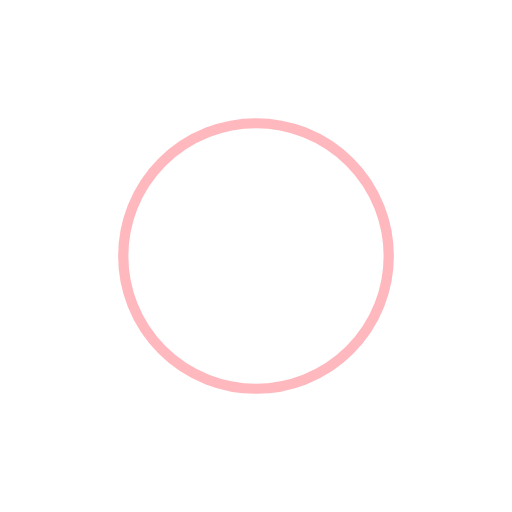
t = 0.00 s
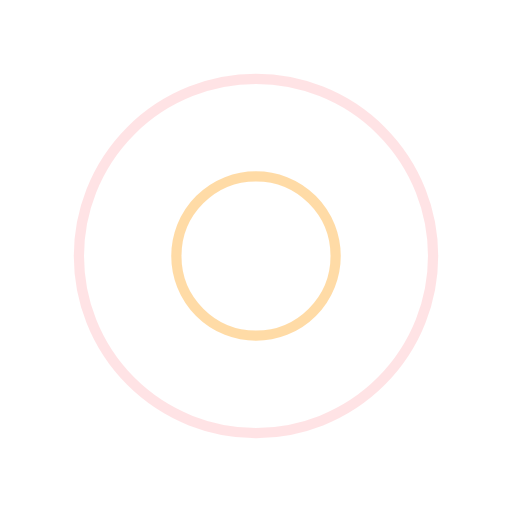
t = 0.23 s
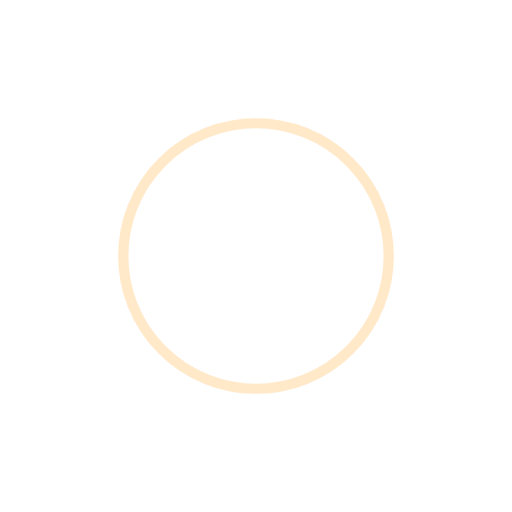
t = 0.45 s
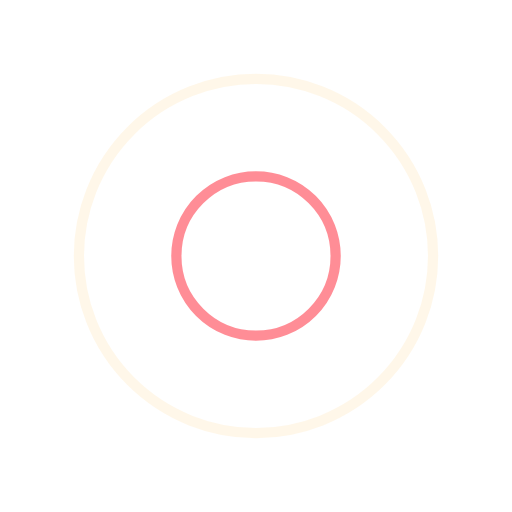
t = 0.68 s

The animated SVG that drew these frames (rendered in a browser with its animation timeline set to each time). Animation: 4 SMIL elements (animate=4); one cycle of 0.90 s, repeats indefinitely.

<svg width="200px"  height="200px"  xmlns="http://www.w3.org/2000/svg" viewBox="0 0 100 100" preserveAspectRatio="xMidYMid" class="lds-ripple" style="background: none;"><circle cx="50" cy="50" r="25.2416" fill="none" ng-attr-stroke="{{config.c1}}" ng-attr-stroke-width="{{config.width}}" stroke="#ff727d" stroke-width="2"><animate attributeName="r" calcMode="spline" values="0;40" keyTimes="0;1" dur="0.9" keySplines="0 0.2 0.8 1" begin="-0.45s" repeatCount="indefinite"></animate><animate attributeName="opacity" calcMode="spline" values="1;0" keyTimes="0;1" dur="0.9" keySplines="0.2 0 0.8 1" begin="-0.45s" repeatCount="indefinite"></animate></circle><circle cx="50" cy="50" r="39.9183" fill="none" ng-attr-stroke="{{config.c2}}" ng-attr-stroke-width="{{config.width}}" stroke="#ffd391" stroke-width="2"><animate attributeName="r" calcMode="spline" values="0;40" keyTimes="0;1" dur="0.9" keySplines="0 0.2 0.8 1" begin="0s" repeatCount="indefinite"></animate><animate attributeName="opacity" calcMode="spline" values="1;0" keyTimes="0;1" dur="0.9" keySplines="0.2 0 0.8 1" begin="0s" repeatCount="indefinite"></animate></circle></svg>
